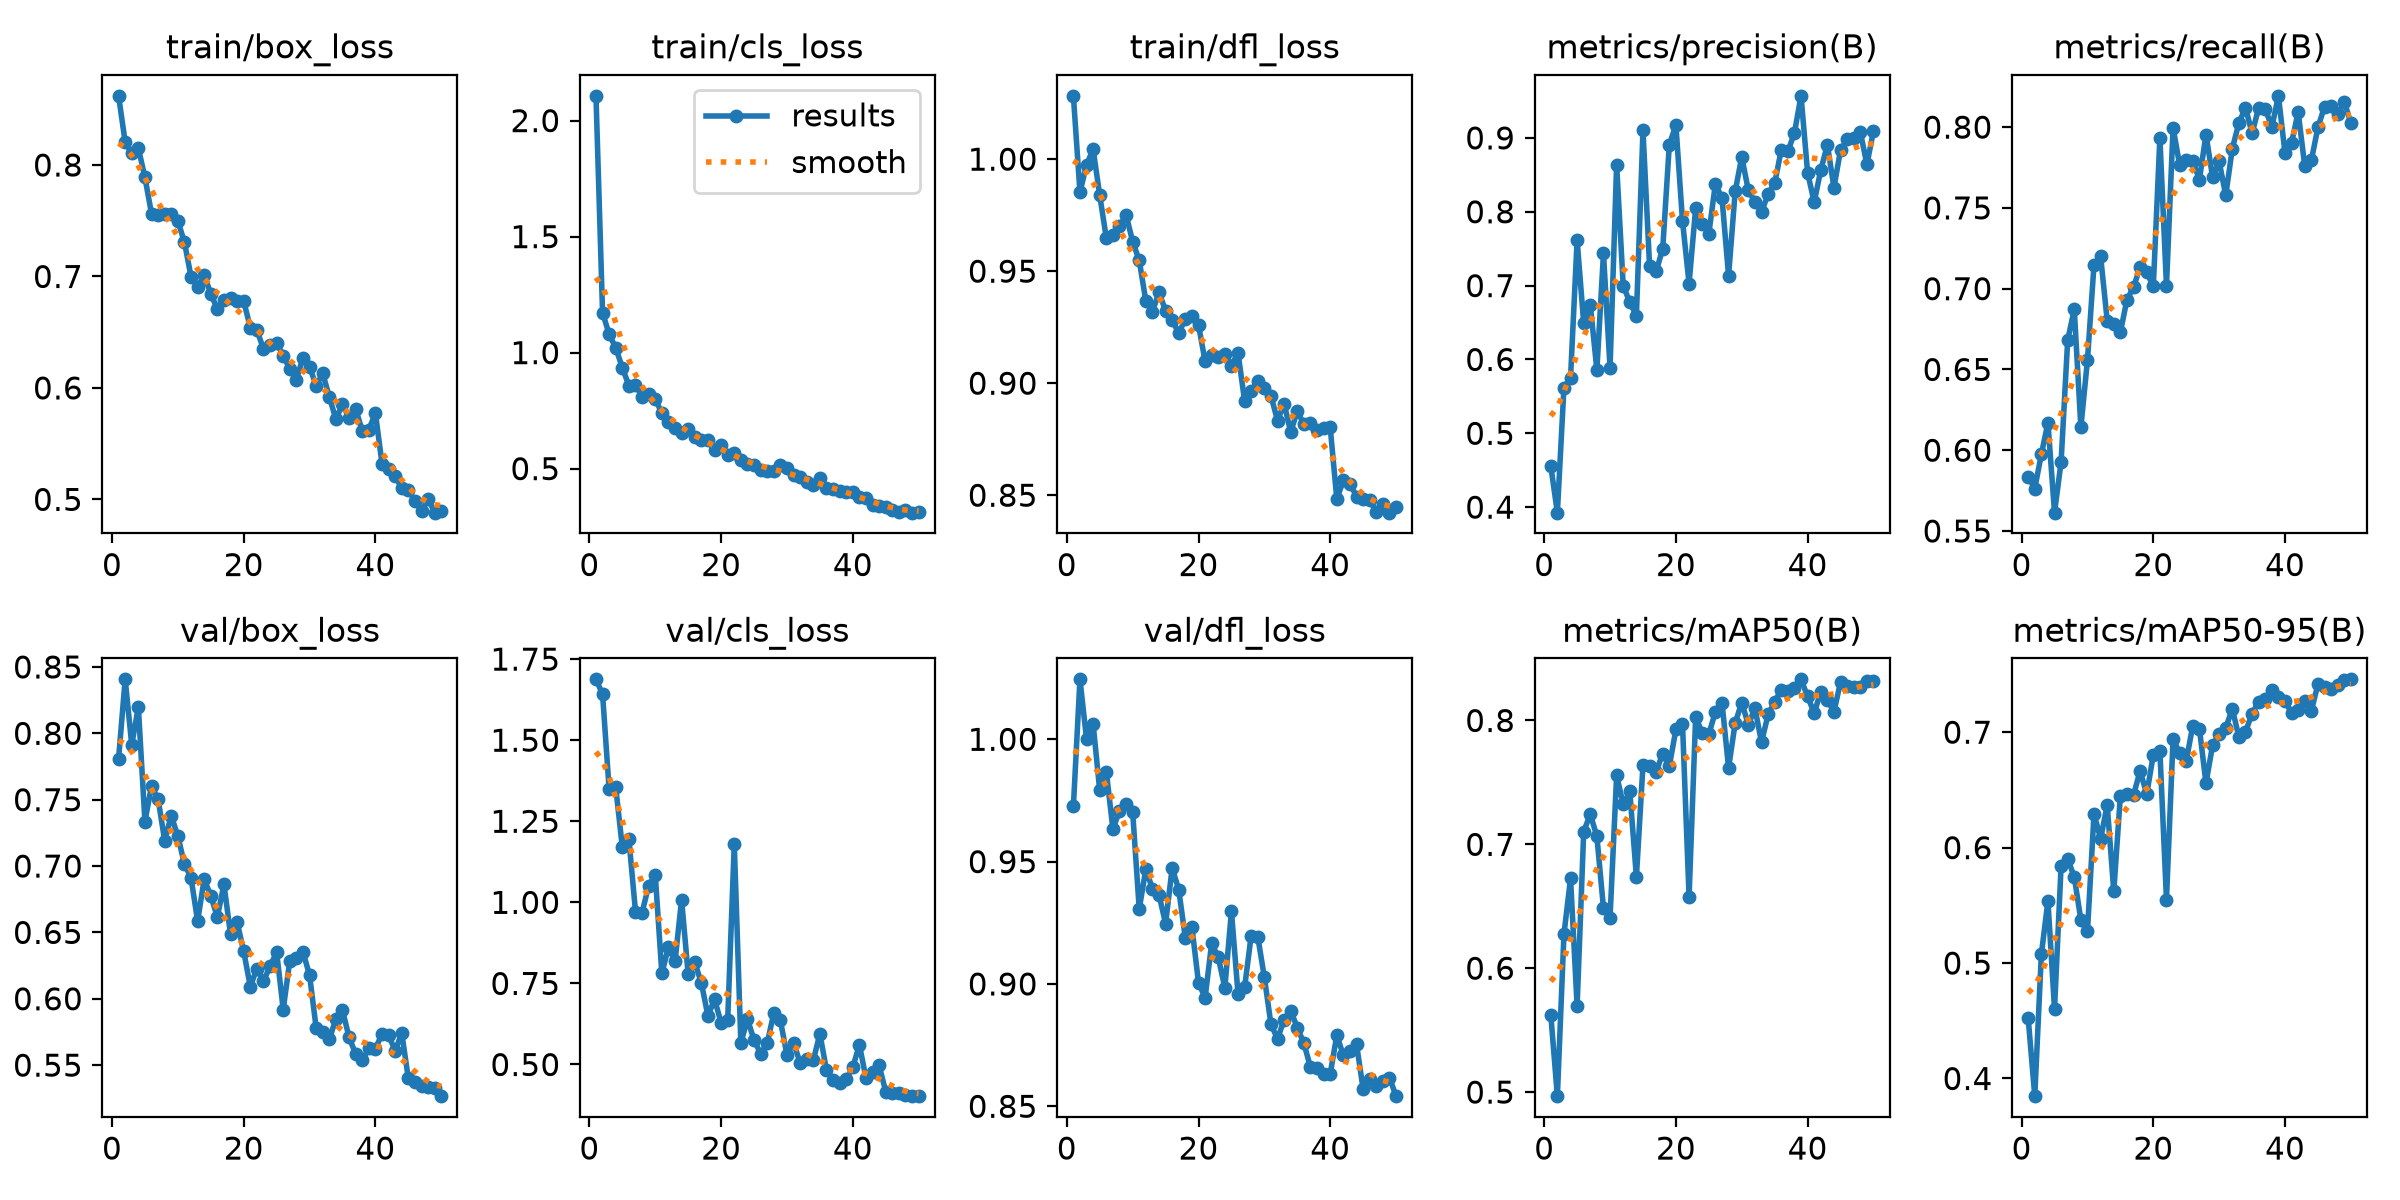

Data behind this chart, as committed beside it:
epoch, time, train/box_loss, train/cls_loss, train/dfl_loss, metrics/precision(B), metrics/recall(B), metrics/mAP50(B), metrics/mAP50-95(B), val/box_loss, val/cls_loss, val/dfl_loss, lr/pg0, lr/pg1, lr/pg2
1, 81.79, 0.862, 2.107, 1.028, 0.456, 0.5836, 0.5626, 0.4522, 0.7808, 1.688, 0.9726, 0.0003321, 0.0003321, 0.06712
2, 156, 0.8205, 1.173, 0.9852, 0.3925, 0.5762, 0.4967, 0.3847, 0.8407, 1.642, 1.025, 0.0006523, 0.0006523, 0.03411
3, 230.4, 0.8104, 1.079, 0.9975, 0.5617, 0.5975, 0.6274, 0.5076, 0.7913, 1.348, 1, 0.0009593, 0.0009593, 0.001079
4, 304.9, 0.8152, 1.021, 1.004, 0.5756, 0.6171, 0.6725, 0.5539, 0.8198, 1.355, 1.006, 0.0009406, 0.0009406, 0.0009406
5, 379.3, 0.7888, 0.9349, 0.9839, 0.7615, 0.5614, 0.5697, 0.4601, 0.7336, 1.17, 0.9791, 0.0009208, 0.0009208, 0.0009208
6, 453.6, 0.7564, 0.858, 0.9648, 0.649, 0.5928, 0.7102, 0.5843, 0.7603, 1.195, 0.9868, 0.000901, 0.000901, 0.000901
7, 527.8, 0.7548, 0.8612, 0.9663, 0.6739, 0.6682, 0.7244, 0.5903, 0.7505, 0.9714, 0.9634, 0.0008812, 0.0008812, 0.0008812
8, 602.3, 0.7559, 0.81, 0.97, 0.5856, 0.6872, 0.7065, 0.5746, 0.7192, 0.9683, 0.9707, 0.0008614, 0.0008614, 0.0008614
9, 677.1, 0.7558, 0.8238, 0.9752, 0.7437, 0.6142, 0.6485, 0.5374, 0.7379, 1.051, 0.9735, 0.0008416, 0.0008416, 0.0008416
10, 751.1, 0.75, 0.7991, 0.9632, 0.5883, 0.6557, 0.6409, 0.5274, 0.7226, 1.086, 0.9704, 0.0008218, 0.0008218, 0.0008218
11, 825.2, 0.7306, 0.7402, 0.9548, 0.8638, 0.7149, 0.7556, 0.6294, 0.7015, 0.7809, 0.9306, 0.000802, 0.000802, 0.000802
12, 899.3, 0.6999, 0.7003, 0.9368, 0.6998, 0.72, 0.7322, 0.6076, 0.6912, 0.8612, 0.9469, 0.0007822, 0.0007822, 0.0007822
13, 973.4, 0.6908, 0.6741, 0.932, 0.6775, 0.6802, 0.7427, 0.6369, 0.6586, 0.8176, 0.939, 0.0007624, 0.0007624, 0.0007624
14, 1048, 0.701, 0.652, 0.9405, 0.6592, 0.6784, 0.6737, 0.5623, 0.69, 1.008, 0.9365, 0.0007426, 0.0007426, 0.0007426
15, 1122, 0.6847, 0.6703, 0.9324, 0.9102, 0.673, 0.7638, 0.645, 0.6774, 0.7782, 0.9247, 0.0007228, 0.0007228, 0.0007228
16, 1197, 0.6706, 0.6349, 0.9283, 0.7267, 0.6932, 0.7632, 0.6461, 0.6618, 0.8153, 0.9474, 0.000703, 0.000703, 0.000703
17, 1272, 0.6784, 0.6235, 0.9222, 0.7193, 0.7009, 0.7588, 0.6456, 0.6861, 0.7517, 0.9385, 0.0006832, 0.0006832, 0.0006832
18, 1347, 0.6808, 0.6215, 0.9288, 0.75, 0.7135, 0.7733, 0.6666, 0.6486, 0.6497, 0.9188, 0.0006634, 0.0006634, 0.0006634
19, 1421, 0.6782, 0.5799, 0.93, 0.8908, 0.7101, 0.7631, 0.6463, 0.6578, 0.7007, 0.9232, 0.0006436, 0.0006436, 0.0006436
20, 1495, 0.6779, 0.6033, 0.926, 0.9174, 0.7014, 0.7927, 0.6803, 0.6357, 0.6294, 0.9005, 0.0006238, 0.0006238, 0.0006238
21, 1570, 0.6542, 0.5605, 0.9099, 0.7877, 0.7934, 0.7974, 0.6838, 0.6092, 0.6377, 0.8943, 0.000604, 0.000604, 0.000604
22, 1644, 0.6519, 0.5656, 0.9126, 0.7028, 0.7017, 0.6576, 0.555, 0.6227, 1.18, 0.9166, 0.0005842, 0.0005842, 0.0005842
23, 1718, 0.6351, 0.5361, 0.9115, 0.805, 0.7997, 0.803, 0.6941, 0.6134, 0.5661, 0.9109, 0.0005644, 0.0005644, 0.0005644
24, 1793, 0.6381, 0.5181, 0.9133, 0.7838, 0.7765, 0.7898, 0.6819, 0.6244, 0.6399, 0.8984, 0.0005446, 0.0005446, 0.0005446
25, 1867, 0.6402, 0.5164, 0.9079, 0.7703, 0.7795, 0.789, 0.6752, 0.6352, 0.5756, 0.9297, 0.0005248, 0.0005248, 0.0005248
26, 1941, 0.6291, 0.4956, 0.9136, 0.8382, 0.7788, 0.8071, 0.7058, 0.5918, 0.5334, 0.896, 0.000505, 0.000505, 0.000505
27, 2016, 0.617, 0.4918, 0.8921, 0.8184, 0.7676, 0.8143, 0.7031, 0.6288, 0.5648, 0.8986, 0.0004852, 0.0004852, 0.0004852
28, 2090, 0.6074, 0.4897, 0.8966, 0.7134, 0.7954, 0.7617, 0.6558, 0.6309, 0.6589, 0.9198, 0.0004654, 0.0004654, 0.0004654
29, 2165, 0.6271, 0.5146, 0.9009, 0.8276, 0.7691, 0.798, 0.6886, 0.6354, 0.6359, 0.9194, 0.0004456, 0.0004456, 0.0004456
30, 2239, 0.6192, 0.5019, 0.898, 0.8742, 0.7787, 0.8145, 0.6985, 0.6178, 0.5292, 0.9027, 0.0004258, 0.0004258, 0.0004258
31, 2314, 0.6019, 0.4717, 0.8944, 0.8291, 0.7578, 0.7965, 0.7036, 0.5781, 0.5665, 0.8836, 0.000406, 0.000406, 0.000406
32, 2388, 0.6131, 0.4624, 0.8833, 0.8134, 0.7867, 0.8099, 0.7204, 0.5748, 0.5061, 0.8775, 0.0003862, 0.0003862, 0.0003862
33, 2464, 0.592, 0.4444, 0.8909, 0.7992, 0.8026, 0.7824, 0.6956, 0.5694, 0.5174, 0.8854, 0.0003664, 0.0003664, 0.0003664
34, 2540, 0.5719, 0.4279, 0.8782, 0.8244, 0.812, 0.8048, 0.7004, 0.5849, 0.5124, 0.889, 0.0003466, 0.0003466, 0.0003466
35, 2616, 0.5854, 0.4584, 0.8875, 0.8386, 0.7962, 0.8151, 0.716, 0.5915, 0.5949, 0.8822, 0.0003268, 0.0003268, 0.0003268
36, 2692, 0.5729, 0.4181, 0.8817, 0.8838, 0.8119, 0.8248, 0.7265, 0.5709, 0.4829, 0.8758, 0.000307, 0.000307, 0.000307
37, 2769, 0.5814, 0.4137, 0.8823, 0.8817, 0.8114, 0.8238, 0.729, 0.5585, 0.4518, 0.866, 0.0002872, 0.0002872, 0.0002872
38, 2845, 0.5614, 0.4025, 0.8793, 0.9068, 0.8, 0.8261, 0.7369, 0.5536, 0.4437, 0.8656, 0.0002674, 0.0002674, 0.0002674
39, 2920, 0.5625, 0.4, 0.88, 0.957, 0.8194, 0.8332, 0.7309, 0.5627, 0.4539, 0.8634, 0.0002476, 0.0002476, 0.0002476
40, 2995, 0.5774, 0.4013, 0.8803, 0.8528, 0.7838, 0.8194, 0.7272, 0.5623, 0.4917, 0.8633, 0.0002278, 0.0002278, 0.0002278
41, 3070, 0.5321, 0.3783, 0.8483, 0.8131, 0.7903, 0.806, 0.7164, 0.5736, 0.5609, 0.8789, 0.000208, 0.000208, 0.000208
42, 3145, 0.527, 0.3735, 0.8566, 0.8564, 0.8093, 0.8233, 0.7191, 0.5728, 0.4576, 0.8709, 0.0001882, 0.0001882, 0.0001882
43, 3220, 0.5213, 0.3452, 0.8552, 0.8908, 0.7757, 0.8168, 0.7273, 0.5608, 0.4761, 0.8725, 0.0001684, 0.0001684, 0.0001684
44, 3294, 0.5099, 0.3373, 0.8494, 0.8328, 0.7795, 0.807, 0.7184, 0.5742, 0.4974, 0.8753, 0.0001486, 0.0001486, 0.0001486
45, 3369, 0.5088, 0.3363, 0.8482, 0.8837, 0.7998, 0.8312, 0.7416, 0.54, 0.4157, 0.857, 0.0001288, 0.0001288, 0.0001288
46, 3445, 0.4985, 0.322, 0.848, 0.8979, 0.8126, 0.8277, 0.7392, 0.5376, 0.4126, 0.8611, 0.000109, 0.000109, 0.000109
47, 3521, 0.4895, 0.3131, 0.8424, 0.8993, 0.8128, 0.827, 0.7375, 0.5345, 0.4129, 0.8583, 8.92e-05, 8.92e-05, 8.92e-05
48, 3597, 0.5008, 0.3231, 0.8461, 0.9085, 0.808, 0.8272, 0.7408, 0.5335, 0.4068, 0.8604, 6.94e-05, 6.94e-05, 6.94e-05
49, 3672, 0.4881, 0.3103, 0.8422, 0.8641, 0.8158, 0.8315, 0.7455, 0.5325, 0.4029, 0.8618, 4.96e-05, 4.96e-05, 4.96e-05
50, 3748, 0.4893, 0.3121, 0.8446, 0.9093, 0.8024, 0.8315, 0.7458, 0.5266, 0.4024, 0.8541, 2.98e-05, 2.98e-05, 2.98e-05
